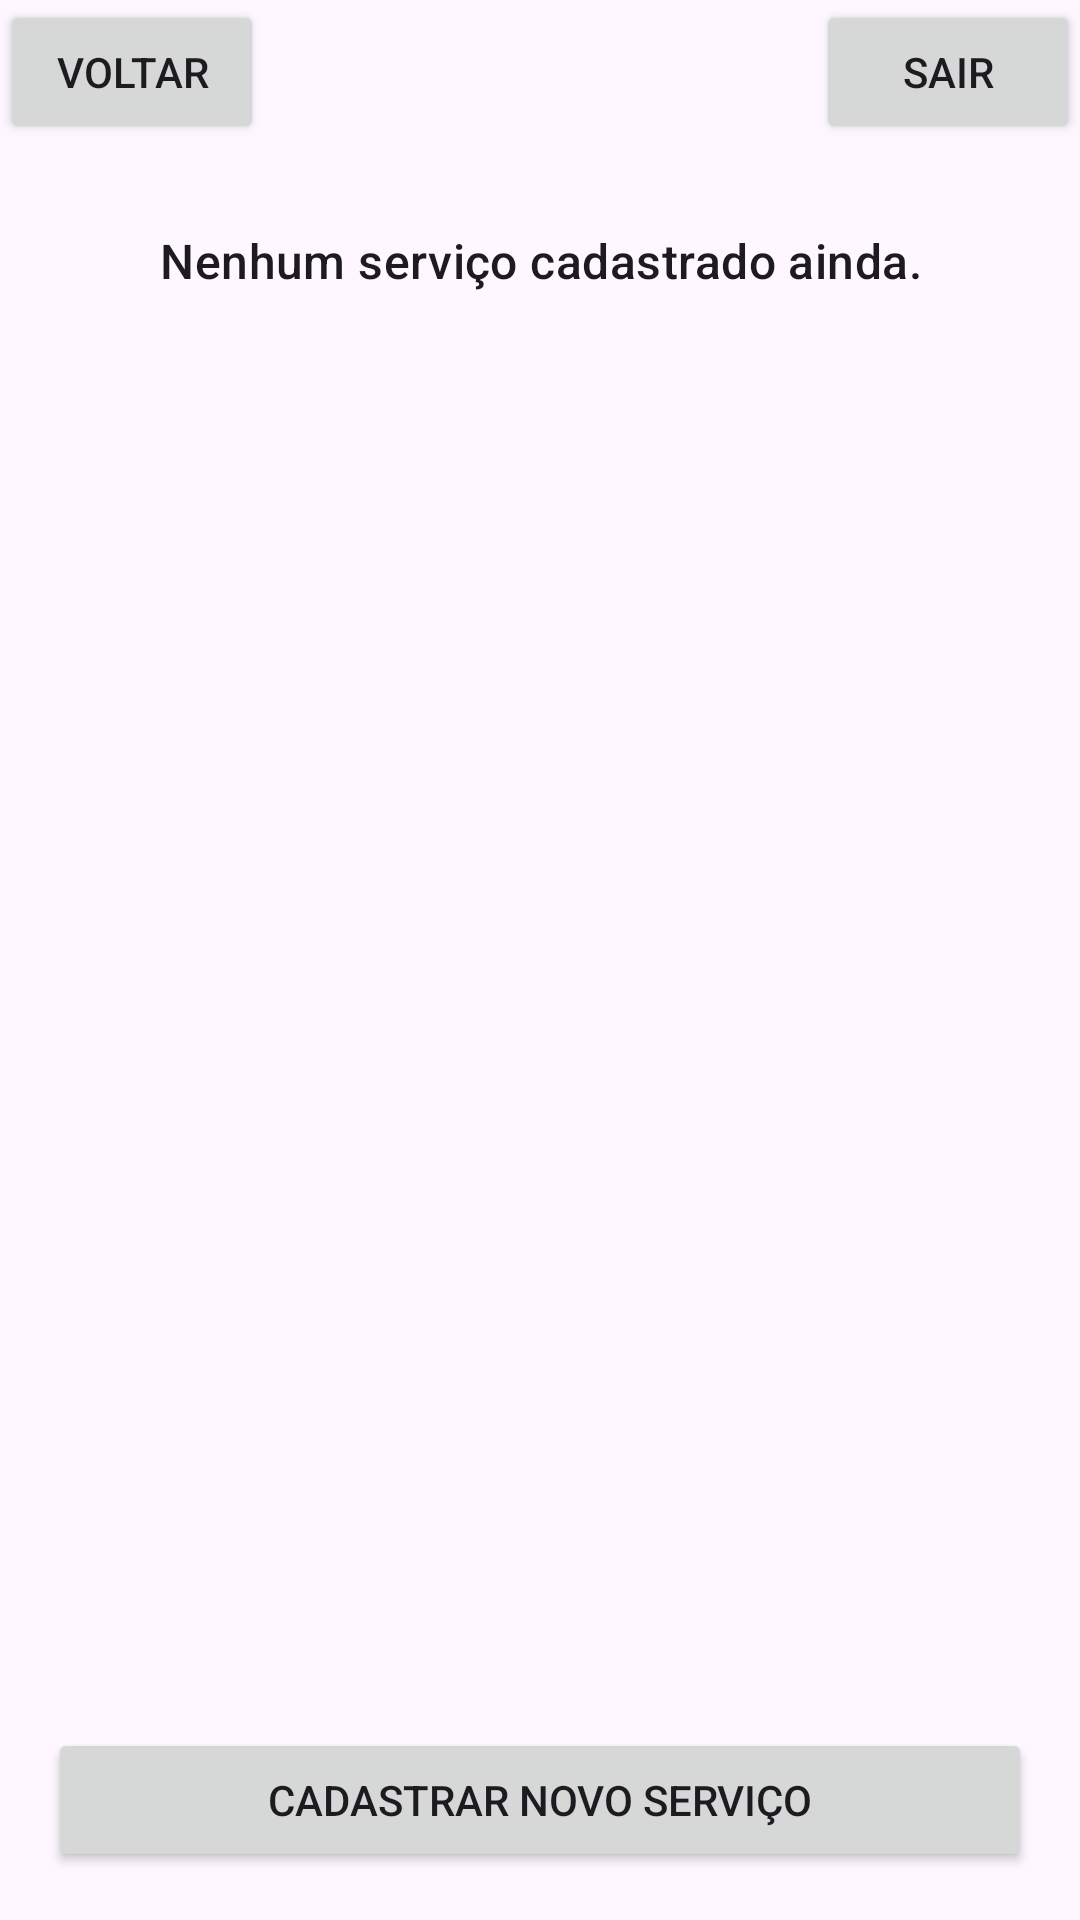

The Android layout XML behind this screen, and the referenced resources:
<!-- AndroidManifest.xml: application theme Theme.Atividade_avaliativa -->
<!-- res/layout/cadastrarservico.xml -->
<?xml version="1.0" encoding="utf-8"?>
<androidx.constraintlayout.widget.ConstraintLayout xmlns:android="http://schemas.android.com/apk/res/android"
    xmlns:app="http://schemas.android.com/apk/res-auto"
    xmlns:tools="http://schemas.android.com/tools"
    android:id="@+id/cadastrarServicoLayout"
    android:layout_width="match_parent"
    android:layout_height="match_parent"
    tools:context=".CadastrarservicoActivity"> 

    
    <Button
        android:id="@+id/buttonVoltarServico"
        android:layout_width="wrap_content"
        android:layout_height="wrap_content"
        android:text="Voltar"
        android:paddingStart="16dp"
        android:paddingEnd="16dp"
        app:layout_constraintStart_toStartOf="parent"
        app:layout_constraintTop_toTopOf="parent" />

    
    <Button
        android:id="@+id/buttonSairServico"
        android:layout_width="wrap_content"
        android:layout_height="wrap_content"
        android:text="Sair"
        android:paddingStart="16dp"
        android:paddingEnd="16dp"
        app:layout_constraintEnd_toEndOf="parent"
        app:layout_constraintTop_toTopOf="parent" />

    
    <ScrollView
        android:id="@+id/scrollViewServicos"
        android:layout_width="0dp"
        android:layout_height="0dp"
        android:layout_marginTop="8dp"
        android:layout_marginBottom="8dp"
        app:layout_constraintTop_toBottomOf="@+id/buttonVoltarServico"
        app:layout_constraintBottom_toTopOf="@+id/buttonCadastrarNovoServico"
        app:layout_constraintStart_toStartOf="parent"
        app:layout_constraintEnd_toEndOf="parent"
        android:paddingStart="16dp"
        android:paddingEnd="16dp">

        <LinearLayout
            android:id="@+id/linearLayoutContainerServicos"
            android:layout_width="match_parent"
            android:layout_height="wrap_content"
            android:orientation="vertical">

            
            <TextView
                android:layout_width="match_parent"
                android:layout_height="wrap_content"
                android:text="Nenhum serviço cadastrado ainda."
                android:gravity="center"
                android:padding="20dp"
                android:textAppearance="?attr/textAppearanceListItem" />

        </LinearLayout>
    </ScrollView>

    
    <Button
        android:id="@+id/buttonCadastrarNovoServico"
        android:layout_width="0dp"
        android:layout_height="wrap_content"
        android:text="Cadastrar Novo Serviço"
        app:layout_constraintBottom_toBottomOf="parent"
        app:layout_constraintStart_toStartOf="parent"
        app:layout_constraintEnd_toEndOf="parent"
        android:layout_marginStart="16dp"
        android:layout_marginEnd="16dp"
        android:layout_marginBottom="16dp"/>

</androidx.constraintlayout.widget.ConstraintLayout>
<!-- resources referenced by this layout -->
<resources>
  <style name="Theme.Atividade_avaliativa" parent="Base.Theme.Atividade_avaliativa" />
  <style name="Base.Theme.Atividade_avaliativa" parent="Theme.Material3.DayNight.NoActionBar">
          
          
      </style>
</resources>
